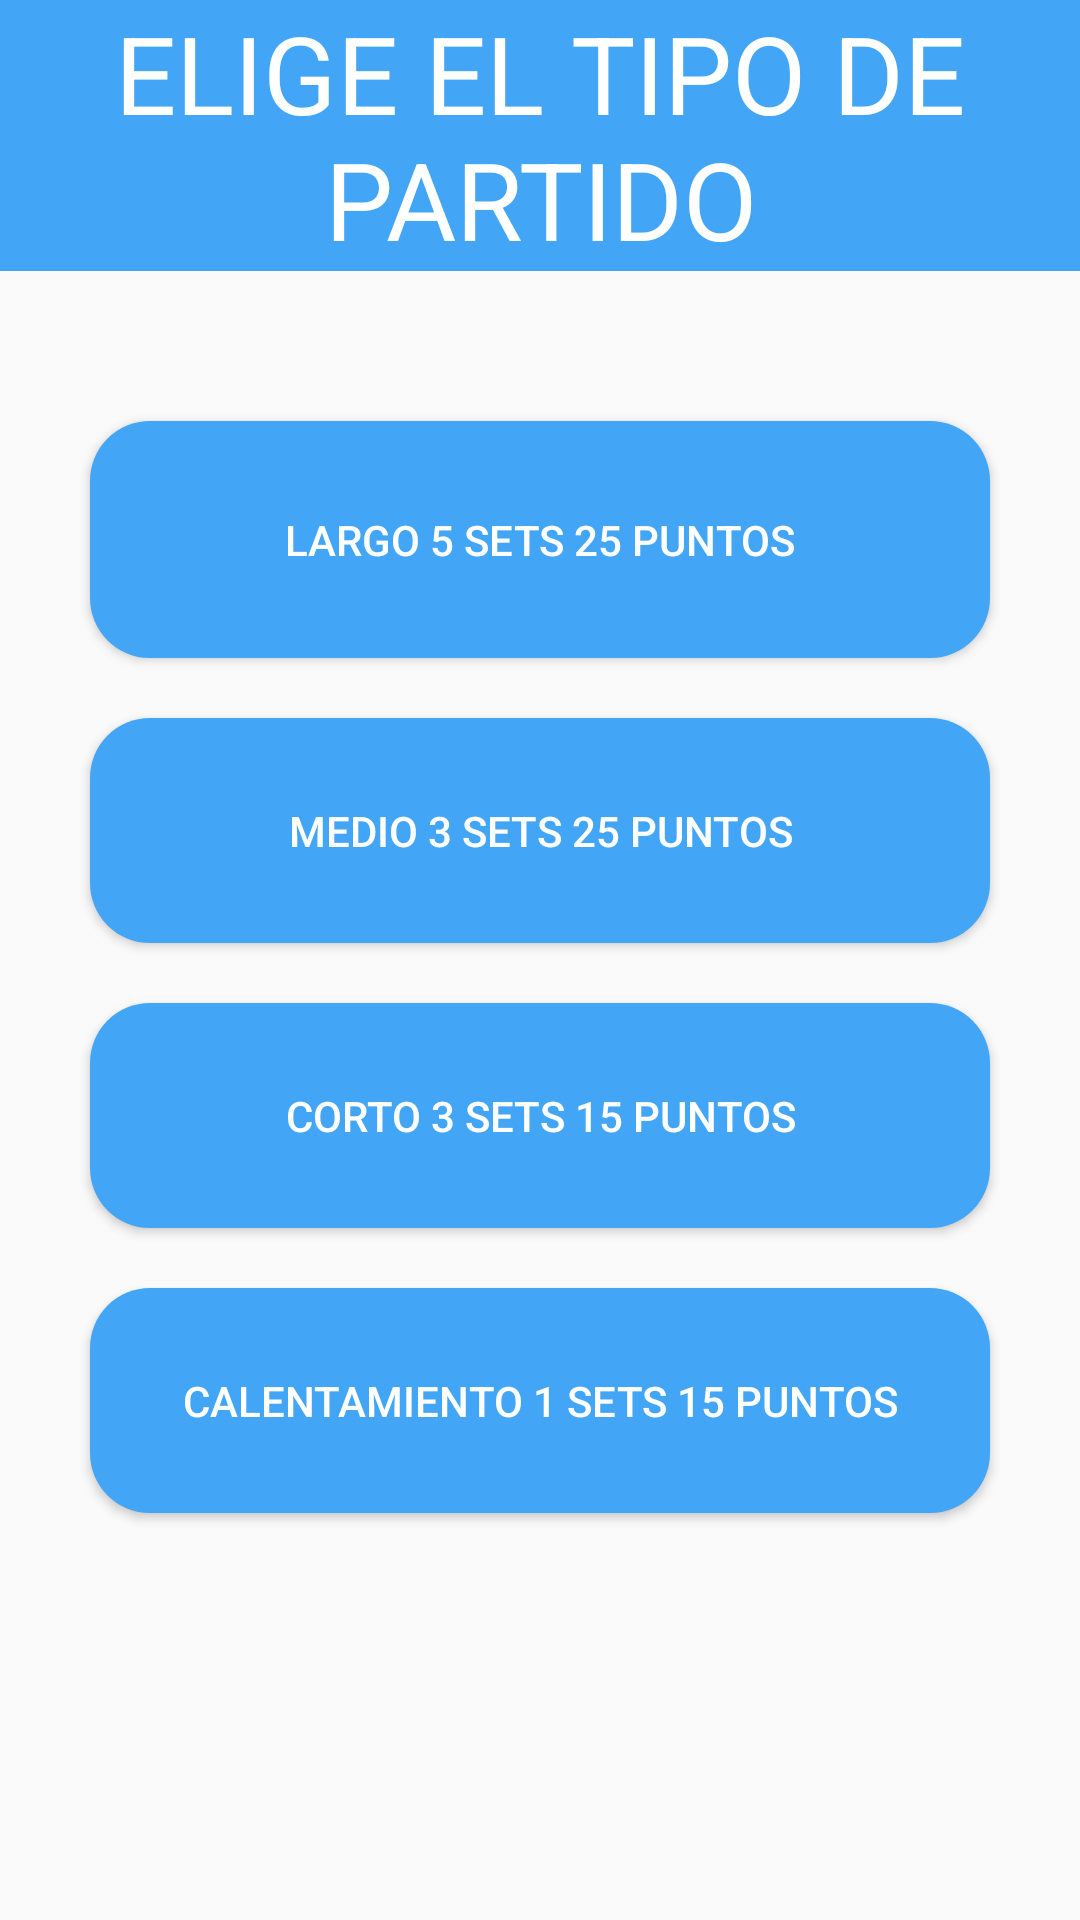

This screen was rendered from an Android layout file. Write that file and the resources it references.
<!-- AndroidManifest.xml: application theme AppTheme -->
<!-- res/layout/activity_main.xml -->
<?xml version="1.0" encoding="utf-8"?>
<androidx.constraintlayout.widget.ConstraintLayout xmlns:android="http://schemas.android.com/apk/res/android"
                                                   android:layout_width="match_parent"
                                                   android:layout_height="match_parent">
    <LinearLayout
            android:layout_width="match_parent"
            android:layout_height="match_parent"
            android:orientation="vertical">
        <TextView
                android:layout_width="match_parent"
                android:layout_height="wrap_content"
                android:text="@string/title_activity_main"
                android:textSize="36dp"
                android:layout_gravity="center"
                android:textAlignment="center"
                android:textColor="@color/white"
                android:background="@color/header_background"
        />

        <LinearLayout
                android:layout_width="match_parent"
                android:layout_height="wrap_content"
                android:orientation="vertical"
        >

            <Button
                    android:id="@+id/button_large_match"
                    android:layout_width="300dp"
                    android:layout_height="79dp"
                    android:text="@string/type_large"
                    android:layout_gravity="center"
                    android:layout_marginLeft="10dp"
                    android:layout_marginRight="10dp"
                    android:layout_marginBottom="20dp"
                    android:layout_marginTop="50dp"
                    android:textColor="@color/white"
                    android:background="@drawable/custom_menu_button"
            />

            <Button
                    android:id="@+id/button_medium_match"
                    android:layout_width="300dp"
                    android:layout_height="75dp"
                    android:text="@string/type_medium"
                    android:layout_gravity="center"
                    android:layout_marginLeft="10dp"
                    android:layout_marginRight="10dp"
                    android:layout_marginBottom="20dp"
                    android:textColor="@color/white"
                    android:background="@drawable/custom_menu_button"
            />

            <Button
                    android:id="@+id/button_short_match"
                    android:layout_width="300dp"
                    android:layout_height="75dp"
                    android:text="@string/type_short"
                    android:layout_gravity="center"
                    android:layout_marginLeft="10dp"
                    android:layout_marginRight="10dp"
                    android:layout_marginBottom="20dp"
                    android:textColor="@color/white"
                    android:background="@drawable/custom_menu_button"
            />

            <Button
                    android:id="@+id/button_heating_match"
                    android:layout_width="300dp"
                    android:layout_height="75dp"
                    android:text="@string/type_heating"
                    android:layout_gravity="center"
                    android:layout_marginLeft="10dp"
                    android:layout_marginRight="10dp"
                    android:layout_marginBottom="20dp"
                    android:textColor="@color/white"
                    android:background="@drawable/custom_menu_button"
            />

        </LinearLayout>
    </LinearLayout>

</androidx.constraintlayout.widget.ConstraintLayout>
<!-- resources referenced by this layout -->
<resources>
  <color name="header_background">#42A5F5</color>
  <color name="white">#ffffff</color>
  <!-- drawable custom_menu_button (drawable) -->
  <?xml version="1.0" encoding="utf-8"?>
  <selector xmlns:android="http://schemas.android.com/apk/res/android">
      <item>
          <shape android:shape="rectangle">
              <solid android:color="@color/menu_button"/>
              
              
              <corners android:radius="20dp" />
          </shape>
      </item>
  </selector>
  <string name="title_activity_main">ELIGE EL TIPO DE PARTIDO</string>
  <string name="type_heating">Calentamiento 1 sets 15 puntos</string>
  <string name="type_large">Largo 5 sets 25 puntos</string>
  <string name="type_medium">Medio 3 sets 25 puntos</string>
  <string name="type_short">Corto 3 sets 15 puntos</string>
  <style name="AppTheme" parent="Theme.AppCompat.Light.DarkActionBar">
        
        <item name="colorPrimary">@color/blue</item>
        <item name="colorPrimaryDark">@color/white</item>
        <item name="colorAccent">@color/red</item>
    </style>
  <color name="menu_button">#42A5F5</color>
  <color name="blue">#3700B3</color>
  <color name="red">#FF0000</color>
</resources>
